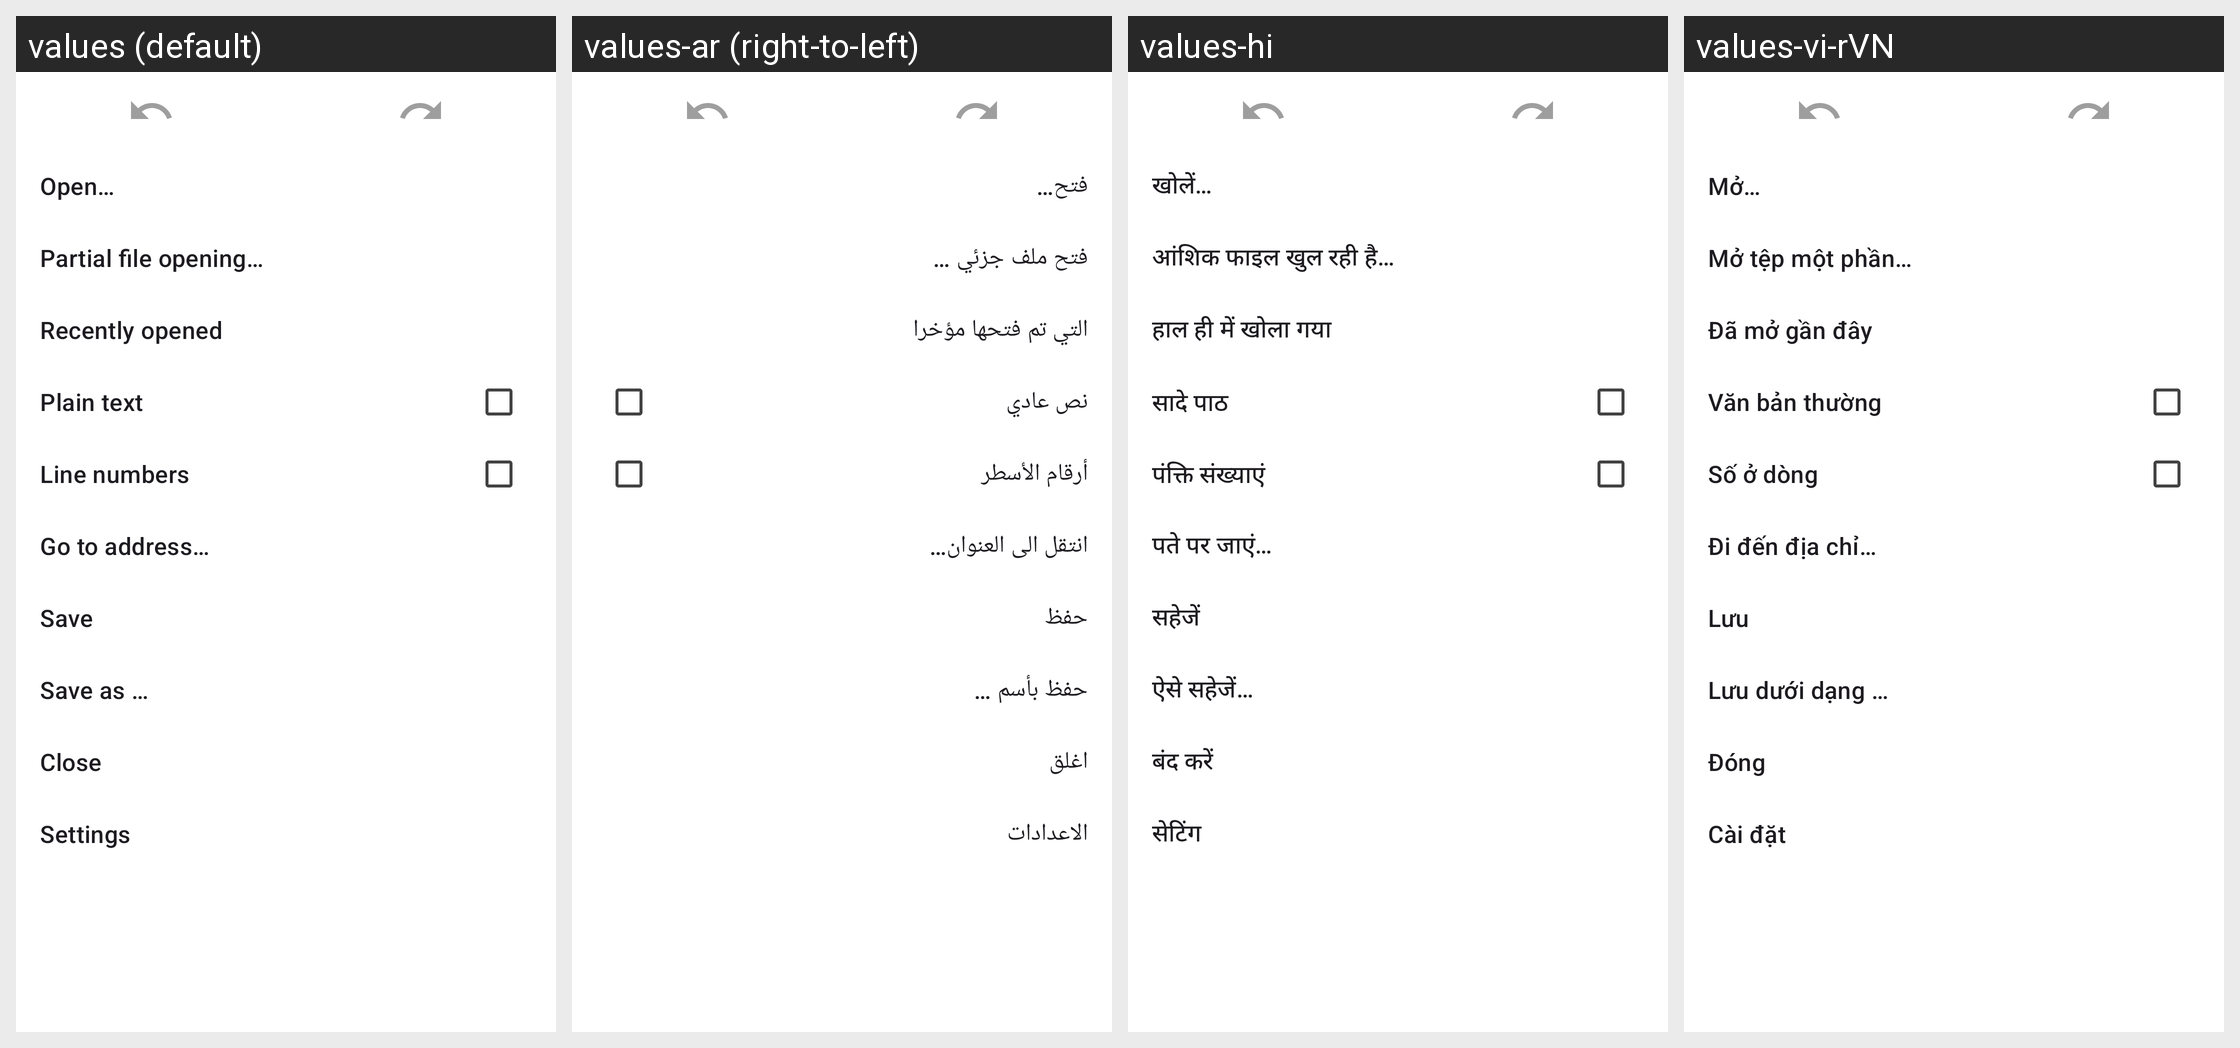

The same Android screen rendered under several of its app's locales, left to right. List the strings drawn on it with the default value and each locale's translation.
Android screen res/layout/main_popup.xml rendered under 4 locales, left to right: values (default), values-ar (right-to-left), values-hi, values-vi-rVN. Device: Nexus 5 (rendered at 1080×1920; each locale shown at half size, 540×960, under a caption strip naming it); theme AppTheme.Material3.
Other locales in the repository, not shown: values-de-rDE, values-es-rES, values-fr-rFR, values-hu-rHU, values-in, values-it-rIT, values-iw, values-ja-rJP, values-nb-rNO, values-nl-rNL, values-pt-rBR, values-pt-rPT, values-ru-rRU, values-tr-rTR, values-zh-rCN.
Strings drawn on this screen, with the default value and each locale's value (text and hints the layout hard-codes, and strings that could not be matched under every locale, appear in the picture but are not listed):

action_open_title
  values: Open…
  values-ar: فتح…
  values-hi: खोलें…
  values-vi-rVN: Mở…

action_open_sequential_title
  values: Partial file opening…
  values-ar: فتح ملف جزئي …
  values-hi: आंशिक फाइल खुल रही है…
  values-vi-rVN: Mở tệp một phần…

action_recently_open_title
  values: Recently opened
  values-ar: التي تم فتحها مؤخرا
  values-hi: हाल ही में खोला गया
  values-vi-rVN: Đã mở gần đây

action_plain_text_title
  values: Plain text
  values-ar: نص عادي
  values-hi: सादे पाठ
  values-vi-rVN: Văn bản thường

action_line_numbers_title
  values: Line numbers
  values-ar: أرقام الأسطر
  values-hi: पंक्ति संख्याएं
  values-vi-rVN: Số ở dòng

action_go_to_address
  values: Go to address…
  values-ar: انتقل الى العنوان…
  values-hi: पते पर जाएं…
  values-vi-rVN: Đi đến địa chỉ…

action_save_title
  values: Save
  values-ar: حفظ
  values-hi: सहेजें
  values-vi-rVN: Lưu

action_save_as_title
  values: Save as …
  values-ar: حفظ بأسم …
  values-hi: ऐसे सहेजें…
  values-vi-rVN: Lưu dưới dạng …

action_close_title
  values: Close
  values-ar: اغلق
  values-hi: बंद करें
  values-vi-rVN: Đóng

action_settings_title
  values: Settings
  values-ar: الاعدادات
  values-hi: सेटिंग
  values-vi-rVN: Cài đặt
